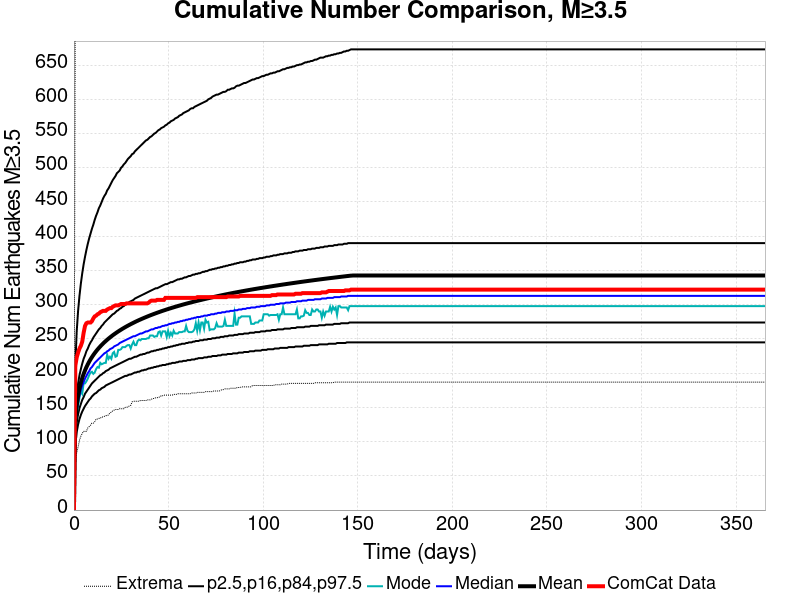

Values plotted in this chart, from the file beside it:
Time (days), ComCat Data, Simulation Mean, Simulation Median, Simulation Mode, Simulation Minimum, Simulation Maximum, 2.5 %-ile, 16 %-ile, 84 %-ile, 97.5 %-ile
0.0, 0.0, 0.0, 0.0, 0.0, 0.0, 0.0, 0.0, 0.0, 0.0, 0.0
0.732, 211.0, 129.3, 124.0, 122.0, 70.0, 768.0, 97.0, 109.0, 144.0, 212.0
1.464, 223.0, 152.7, 145.0, 141.0, 84.0, 919.0, 114.0, 128.0, 169.0, 261.0
2.196, 230.0, 167, 159.0, 152.0, 92.0, 992.0, 125.0, 140.0, 185.0, 291.0
2.928, 236.0, 177.6, 168.0, 164.0, 102.0, 1054, 133.0, 149.0, 197.0, 313.0
3.66, 240.0, 186, 176.0, 174.0, 108.0, 1088, 139.0, 155.0, 206.0, 331.0
4.392, 246.0, 193, 182.0, 170.0, 112.0, 1118, 144.0, 161.0, 214.0, 346.0
5.124, 259.0, 198.9, 187.0, 185.0, 115.0, 1140, 148.0, 165.0, 221.0, 359.0
5.856, 269.0, 204.1, 192.0, 185.0, 115.0, 1157, 152.0, 170.0, 226.0, 370.0
6.588, 273.0, 208.7, 196.0, 188.0, 115.0, 1174, 155.0, 173.0, 232.0, 380.0
7.32, 274.0, 212.9, 200.0, 192.0, 120.0, 1205, 158.0, 176.0, 236.0, 389.0
8.052, 274.0, 216.7, 203.0, 197.0, 122.0, 1232, 161.0, 179.0, 241.0, 397.0
8.784, 274.0, 220.2, 207.0, 201.0, 124.0, 1248, 163.0, 182.0, 245.0, 404.0
9.516, 276.0, 223.5, 209.0, 202.0, 127.0, 1281, 166.0, 185.0, 248.0, 411.0
10.25, 280.0, 226.5, 212.0, 199.0, 127.0, 1300, 168.0, 187.0, 252.0, 417.0
10.98, 283.0, 229.3, 215.0, 201.0, 129.0, 1321, 170.0, 189.0, 255.0, 424.0
11.71, 284.0, 231.9, 217.0, 206.0, 133.0, 1336, 171.0, 191.0, 258.0, 430.0
12.44, 286.0, 234.4, 219.0, 209.0, 133.0, 1359, 173.0, 193.0, 261.0, 435.0
13.18, 287.0, 236.8, 221.0, 208.0, 134.0, 1365, 175.0, 195.0, 264.0, 441.0
13.91, 289.0, 239, 223.0, 215.0, 134.0, 1371, 176.0, 197.0, 266.0, 445.0
14.64, 290.0, 241.2, 225.0, 213.0, 136.0, 1375, 178.0, 198.0, 269.0, 450.0
15.37, 291.0, 243.2, 227.0, 214.0, 136.0, 1383, 179.0, 200.0, 271.0, 455.0
16.1, 291.0, 245.1, 229.0, 215.0, 137.0, 1409, 180.0, 201.0, 274.0, 459.0
16.84, 291.0, 247, 230.0, 215.0, 138.0, 1417, 182.0, 203.0, 276.0, 462.0
17.57, 293.0, 248.8, 232.0, 227.0, 138.0, 1424, 183.0, 204.0, 278.0, 467.0
18.3, 294.0, 250.5, 233.0, 221.0, 139.0, 1435, 184.0, 205.0, 280.0, 470.0
19.03, 295.0, 252.1, 235.0, 224.0, 142.0, 1446, 185.0, 207.0, 282.0, 474.0
19.76, 295.0, 253.8, 236.0, 221.0, 143.0, 1451, 186.0, 208.0, 284.0, 478.0
20.49, 297.0, 255.3, 237.0, 229.0, 145.0, 1464, 187.0, 209.0, 286.0, 482.0
21.23, 298.0, 256.8, 239.0, 231.0, 146.0, 1467, 188.0, 210.0, 287.0, 485.0
21.96, 299.0, 258.2, 240.0, 224.0, 147.0, 1471, 189.0, 211.0, 289.0, 488.0
22.69, 299.0, 259.6, 241.0, 225.0, 147.0, 1474, 190.0, 212.0, 291.0, 492.0
23.42, 299.0, 261, 242.0, 234.0, 147.0, 1482, 191.0, 213.0, 292.0, 494.0
24.15, 300.0, 262.3, 244.0, 234.0, 148.0, 1484, 192.0, 214.0, 294.0, 496.0
24.89, 301.0, 263.5, 245.0, 235.0, 148.0, 1488, 193.0, 215.0, 295.0, 500.0
25.62, 301.0, 264.8, 246.0, 238.0, 148.0, 1494, 194.0, 216.0, 297.0, 502.0
26.35, 301.0, 266, 247.0, 238.0, 148.0, 1501, 195.0, 217.0, 298.0, 505.0
27.08, 301.0, 267.2, 248.0, 238.0, 150.0, 1504, 196.0, 218.0, 300.0, 507.0
27.81, 302.0, 268.3, 249.0, 240.0, 150.0, 1508, 196.0, 219.0, 301.0, 510.0
28.55, 302.0, 269.4, 250.0, 241.0, 151.0, 1511, 197.0, 220.0, 302.0, 513.0
29.28, 302.0, 270.5, 251.0, 241.0, 152.0, 1523, 198.0, 221.0, 304.0, 515.0
30.01, 302.0, 271.6, 252.0, 236.0, 153.0, 1529, 198.0, 221.0, 305.0, 517.0
30.74, 302.0, 272.6, 253.0, 242.0, 158.0, 1534, 199.0, 222.0, 306.0, 520.0
31.47, 302.0, 273.6, 254.0, 246.0, 159.0, 1541, 200.0, 223.0, 307.0, 521.0
32.21, 302.0, 274.7, 254.0, 241.0, 159.0, 1546, 201.0, 224.0, 309.0, 524.0
32.94, 302.0, 275.6, 255.0, 241.0, 159.0, 1546, 201.0, 224.0, 310.0, 526.0
33.67, 302.0, 276.6, 256.0, 247.0, 159.0, 1548, 202.0, 225.0, 311.0, 528.0
34.4, 302.0, 277.5, 257.0, 249.0, 159.0, 1550, 202.0, 226.0, 312.0, 530.0
35.13, 302.0, 278.4, 258.0, 248.0, 160.0, 1555, 203.0, 227.0, 313.0, 532.0
35.87, 302.0, 279.3, 258.0, 250.0, 160.0, 1557, 204.0, 227.0, 314.0, 534.0
36.6, 302.0, 280.2, 259.0, 250.0, 160.0, 1561, 204.0, 228.0, 315.0, 536.0
37.33, 302.0, 281.1, 260.0, 250.0, 160.0, 1566, 205.0, 228.0, 316.0, 538.0
38.06, 302.0, 281.9, 261.0, 250.0, 160.0, 1570, 205.0, 229.0, 317.0, 540.0
38.79, 302.0, 282.7, 261.0, 251.0, 161.0, 1572, 206.0, 230.0, 318.0, 541.0
39.53, 303.0, 283.6, 262.0, 251.0, 161.0, 1573, 207.0, 230.0, 319.0, 543.0
40.26, 305.0, 284.4, 263.0, 255.0, 161.0, 1575, 207.0, 231.0, 320.0, 545.0
40.99, 306.0, 285.2, 264.0, 255.0, 162.0, 1577, 208.0, 232.0, 321.0, 546.0
41.72, 306.0, 285.9, 264.0, 255.0, 163.0, 1579, 208.0, 232.0, 322.0, 548.0
42.45, 306.0, 286.7, 265.0, 253.0, 163.0, 1580, 209.0, 233.0, 323.0, 550.0
43.19, 306.0, 287.4, 266.0, 254.0, 164.0, 1582, 209.0, 233.0, 324.0, 551.0
... 440 more rows
